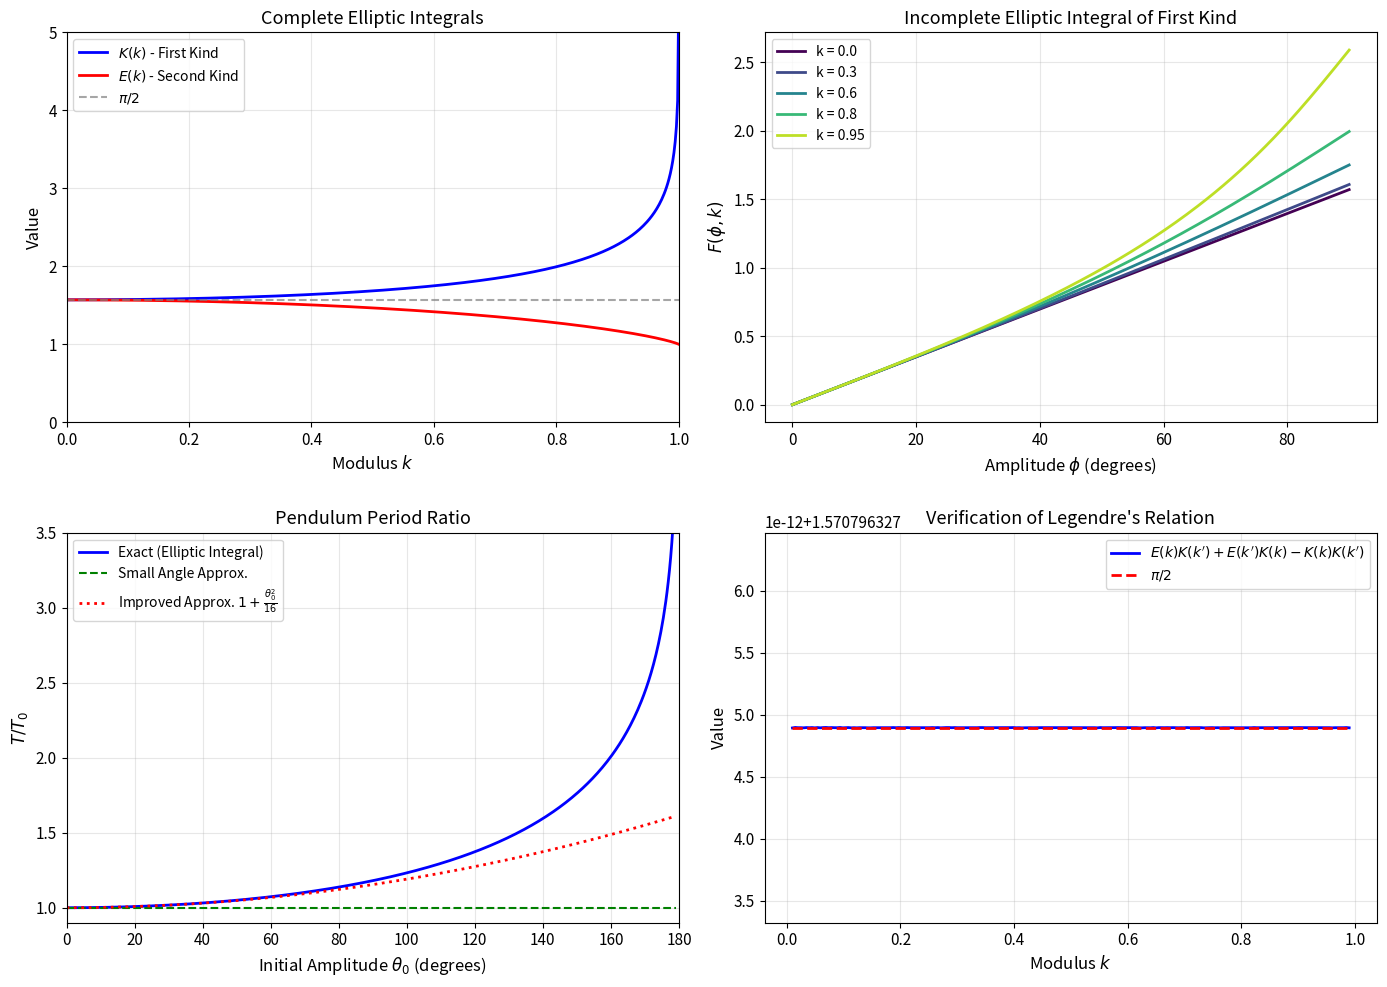

The matplotlib source for this figure:
import numpy as np
from scipy import special
import matplotlib.pyplot as plt

# Set up high-quality plot styling
plt.rcParams['figure.figsize'] = (14, 10)
plt.rcParams['font.size'] = 11
plt.rcParams['axes.labelsize'] = 12
plt.rcParams['axes.titlesize'] = 13
plt.rcParams['legend.fontsize'] = 10

# Define modulus values
k = np.linspace(0, 0.9999, 500)
m = k**2  # SciPy uses m = k^2 parameter

# Compute complete elliptic integrals
K_complete = special.ellipk(m)  # First kind
E_complete = special.ellipe(m)  # Second kind

# Create figure with multiple subplots
fig, axes = plt.subplots(2, 2, figsize=(14, 10))

# Plot 1: Complete elliptic integrals K(k) and E(k)
ax1 = axes[0, 0]
ax1.plot(k, K_complete, 'b-', linewidth=2, label=r'$K(k)$ - First Kind')
ax1.plot(k, E_complete, 'r-', linewidth=2, label=r'$E(k)$ - Second Kind')
ax1.axhline(y=np.pi/2, color='gray', linestyle='--', alpha=0.7, label=r'$\pi/2$')
ax1.set_xlabel(r'Modulus $k$')
ax1.set_ylabel('Value')
ax1.set_title('Complete Elliptic Integrals')
ax1.legend(loc='upper left')
ax1.grid(True, alpha=0.3)
ax1.set_xlim(0, 1)
ax1.set_ylim(0, 5)

# Plot 2: Incomplete elliptic integrals for various k values
ax2 = axes[0, 1]
phi = np.linspace(0, np.pi/2, 200)
k_values = [0.0, 0.3, 0.6, 0.8, 0.95]
colors = plt.cm.viridis(np.linspace(0, 0.9, len(k_values)))

for k_val, color in zip(k_values, colors):
    m_val = k_val**2
    F_incomplete = np.array([special.ellipkinc(p, m_val) for p in phi])
    ax2.plot(phi * 180/np.pi, F_incomplete, color=color, linewidth=2, 
             label=f'k = {k_val}')

ax2.set_xlabel(r'Amplitude $\phi$ (degrees)')
ax2.set_ylabel(r'$F(\phi, k)$')
ax2.set_title('Incomplete Elliptic Integral of First Kind')
ax2.legend(loc='upper left')
ax2.grid(True, alpha=0.3)

# Plot 3: Pendulum period vs amplitude
ax3 = axes[1, 0]
theta_0 = np.linspace(0.01, 179, 500)  # Initial angle in degrees
theta_0_rad = theta_0 * np.pi / 180

# Exact period using elliptic integral
# T = 4*sqrt(L/g) * K(sin(theta_0/2))
# Normalized by T_0 = 2*pi*sqrt(L/g)
k_pendulum = np.sin(theta_0_rad / 2)
m_pendulum = k_pendulum**2
T_ratio = (2/np.pi) * special.ellipk(m_pendulum)

# Small angle approximation (T/T_0 = 1)
T_approx = np.ones_like(theta_0)

# Better approximation: T/T_0 ≈ 1 + (1/16)*theta_0^2
T_better_approx = 1 + (1/16) * theta_0_rad**2

ax3.plot(theta_0, T_ratio, 'b-', linewidth=2, label='Exact (Elliptic Integral)')
ax3.plot(theta_0, T_approx, 'g--', linewidth=1.5, label='Small Angle Approx.')
ax3.plot(theta_0, T_better_approx, 'r:', linewidth=2, 
         label=r'Improved Approx. $1 + \frac{\theta_0^2}{16}$')
ax3.set_xlabel(r'Initial Amplitude $\theta_0$ (degrees)')
ax3.set_ylabel(r'$T / T_0$')
ax3.set_title('Pendulum Period Ratio')
ax3.legend(loc='upper left')
ax3.grid(True, alpha=0.3)
ax3.set_xlim(0, 180)
ax3.set_ylim(0.9, 3.5)

# Plot 4: Legendre's relation verification
ax4 = axes[1, 1]
k_leg = np.linspace(0.01, 0.99, 200)
k_prime = np.sqrt(1 - k_leg**2)  # Complementary modulus

m_leg = k_leg**2
m_prime = k_prime**2

# Compute elliptic integrals
K_k = special.ellipk(m_leg)
E_k = special.ellipe(m_leg)
K_kp = special.ellipk(m_prime)
E_kp = special.ellipe(m_prime)

# Legendre's relation: E(k)K(k') + E(k')K(k) - K(k)K(k') = pi/2
legendre_lhs = E_k * K_kp + E_kp * K_k - K_k * K_kp
legendre_rhs = np.pi/2 * np.ones_like(k_leg)

ax4.plot(k_leg, legendre_lhs, 'b-', linewidth=2, 
         label=r"$E(k)K(k') + E(k')K(k) - K(k)K(k')$")
ax4.plot(k_leg, legendre_rhs, 'r--', linewidth=2, label=r'$\pi/2$')
ax4.set_xlabel(r'Modulus $k$')
ax4.set_ylabel('Value')
ax4.set_title("Verification of Legendre's Relation")
ax4.legend(loc='upper right')
ax4.grid(True, alpha=0.3)

plt.tight_layout()
plt.savefig('plot.png', dpi=150, bbox_inches='tight')
plt.show()

print("Plot saved to plot.png")

# Verification of known values
print("Numerical Verification of Elliptic Integral Properties")
print("=" * 55)

# K(0) = E(0) = pi/2
print(f"\nK(0) = {special.ellipk(0):.10f}")
print(f"E(0) = {special.ellipe(0):.10f}")
print(f"π/2  = {np.pi/2:.10f}")

# E(1) = 1
print(f"\nE(1) = {special.ellipe(0.9999999999):.10f}")
print("Expected: 1.0")

# Legendre's relation at k = 0.5
k_test = 0.5
kp_test = np.sqrt(1 - k_test**2)
m_test = k_test**2
mp_test = kp_test**2

K_test = special.ellipk(m_test)
E_test = special.ellipe(m_test)
Kp_test = special.ellipk(mp_test)
Ep_test = special.ellipe(mp_test)

legendre_value = E_test * Kp_test + Ep_test * K_test - K_test * Kp_test
print(f"\nLegendre's relation at k = 0.5:")
print(f"LHS = {legendre_value:.10f}")
print(f"π/2 = {np.pi/2:.10f}")
print(f"Error = {abs(legendre_value - np.pi/2):.2e}")

# Ellipse circumference calculation
print("\nEllipse Circumference Calculations")
print("=" * 40)
print(f"{'a/b Ratio':<12} {'Eccentricity':<15} {'C/(2πa)':<12}")
print("-" * 40)

a = 1.0  # Semi-major axis
b_values = [1.0, 0.9, 0.7, 0.5, 0.3, 0.1]

for b in b_values:
    e = np.sqrt(1 - (b/a)**2)  # Eccentricity
    m_ellipse = e**2
    C = 4 * a * special.ellipe(m_ellipse)  # Circumference
    C_normalized = C / (2 * np.pi * a)
    print(f"{a/b:<12.2f} {e:<15.4f} {C_normalized:<12.6f}")

print("\nNote: C/(2πa) = 1 for a circle (e = 0)")